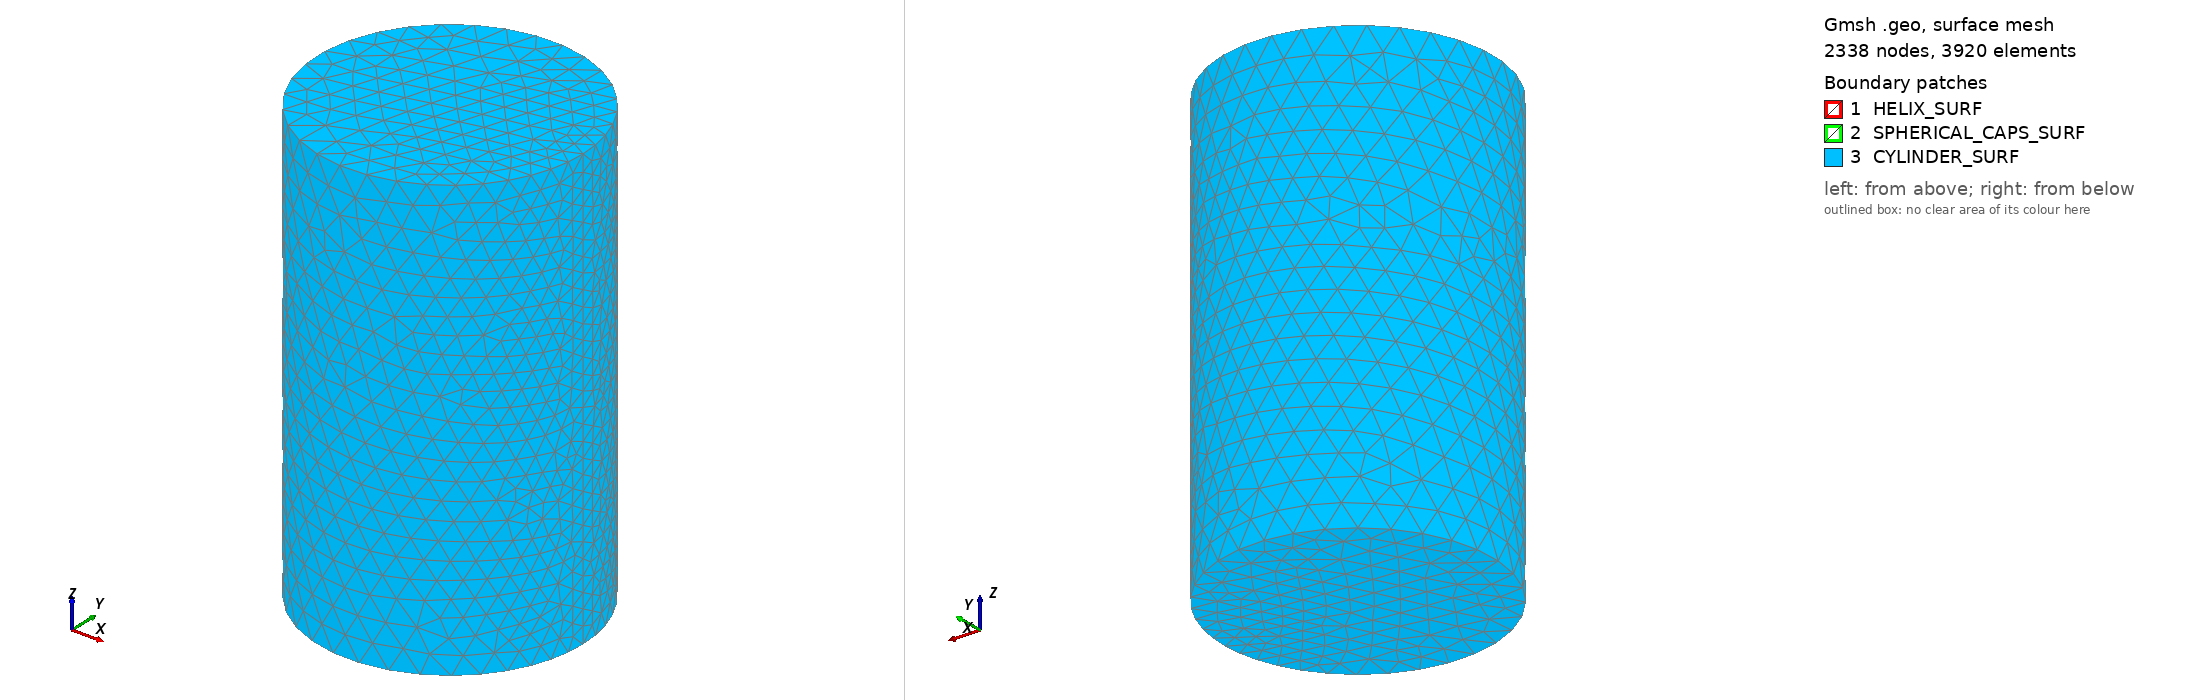

Gmsh geometry script, surface-meshed: 2338 nodes, 3920 surface elements. Boundary patches (legend numbers): 1 HELIX_SURF, 2 SPHERICAL_CAPS_SURF, 3 CYLINDER_SURF. Left view from above one corner, right view from below the opposite corner. Legend entries are the model's physical surfaces. The drawing asked Gmsh for element sizes between 1% and 20% of the model's largest extent; the script's own settings can give other sizes.

=== helix_in_cylinder.geo (drawn) ===
SetFactory("OpenCASCADE");

// --------------------------------------------------
// Parameter
// --------------------------------------------------

r = 0.5;
turns = 6;
height = 8;
n = 300;
tube_r = 0.1;
displacement = 2;
z_0 = 1;
box_size = height + 2*z_0;
dr = 1;
cyl_radius = displacement + dr;
mesh_size = 0.3;


// ==================================================
// DOPPELHELIX 
// ==================================================

p = 1; // globaler Punktzähler

// --------------------------------------------------
// HELIX 1 (unten starten → dann nach oben winden)
// --------------------------------------------------

start1 = p;

// ---------- HELIX ----------
For i In {0:n}
  t = 2*Pi*turns*i/n;

  x = r*Cos(t) + displacement;
  y = r*Sin(t);
  z = height*i/n + z_0;

  Point(p) = {x,y,z};
  p = p + 1;
EndFor

end1 = p - 1;

Spline(1) = {start1:end1};
Wire(1) = {1};

// --------------------------------------------------
// Tangente
// --------------------------------------------------

tx = 0;
ty = r;
tz = height/(2*Pi*turns);

norm = Sqrt(tx*tx + ty*ty + tz*tz);

nx = tx/norm;
ny = ty/norm;
nz = tz/norm;

ax = -ny;
ay = nx;
az = 0;

angle = Acos(nz);

// --------------------------------------------------
// Querschnitt
// --------------------------------------------------

Disk(10) = {r + displacement, 0, z_0, tube_r, tube_r};

Rotate {{ax, ay, az}, {r + displacement,0,z_0}, angle} { Surface{10}; }


// --------------------------------------------------
// Sweep
// --------------------------------------------------

Extrude { Surface{10}; } Using Wire {1}


// --------------------------------------------------
// Halbkugeln
// --------------------------------------------------
x1 = r*Cos(2*Pi*turns) + displacement; 
y1 = r*Sin(2*Pi*turns); 
z1 = height + z_0;


Sphere(1000) = {x1, 0, height + z_0, tube_r};
Sphere(2000) = {r + displacement, 0, z_0, tube_r};

BooleanUnion(1001) = {Volume{1}; Delete;} {Volume{1000}; Delete;};
BooleanUnion(2001) = {Volume{1001}; Delete;} {Volume{2000}; Delete;};

Cylinder(3000) = {0, 0, 0, 0, 0, box_size, cyl_radius};

BooleanDifference(3001) = {Volume{3000}; Delete;} {Volume{2001}; };

// Physikalische Volumes
Physical Volume("HELIX_VOL") = {2001};
Physical Volume("CYLINDER") = {3001};
    
//Physical Surfaces
Physical Surface("HELIX_SURF") = {11};
Physical Surface("SPHERICAL_CAPS_SURF") = {12,13};
Physical Surface("CYLINDER_SURF") = {14,15,16};

// --------------------------------------------------
// Cleanup
// --------------------------------------------------

Delete { Surface{10}; }

// --------------------------------------------------
// Mesh Einstellungen
// --------------------------------------------------

Field[1] = Distance;
Field[1].SurfacesList = {11,12,13};

Field[2] = Threshold;
Field[2].InField = 1;
Field[2].SizeMin = mesh_size;            
Field[2].SizeMax = 2*mesh_size;      
Field[2].DistMin = 0;
Field[2].DistMax = 3*dr;

Field[3] = Distance;
Field[3].SurfacesList = {14,15,16};

Field[4] = Threshold;
Field[4].InField = 3;
Field[4].SizeMin = 3*mesh_size;            
Field[4].SizeMax = 3*mesh_size;      
Field[4].DistMin = 0;
Field[4].DistMax = dr/2;

Field[5] = Min;
Field[5].FieldsList = {2, 4}; 

Background Field = 5;

Geometry.NumSubEdges = 1000;

Mesh.MeshSizeFromCurvature = 20;
Mesh.SurfaceFaces = 1;
Mesh.VolumeFaces = 1;

Mesh.Algorithm3D = 1;
Mesh.Optimize = 1;
Mesh.OptimizeNetgen = 1;
Mesh.Smoothing = 20;
